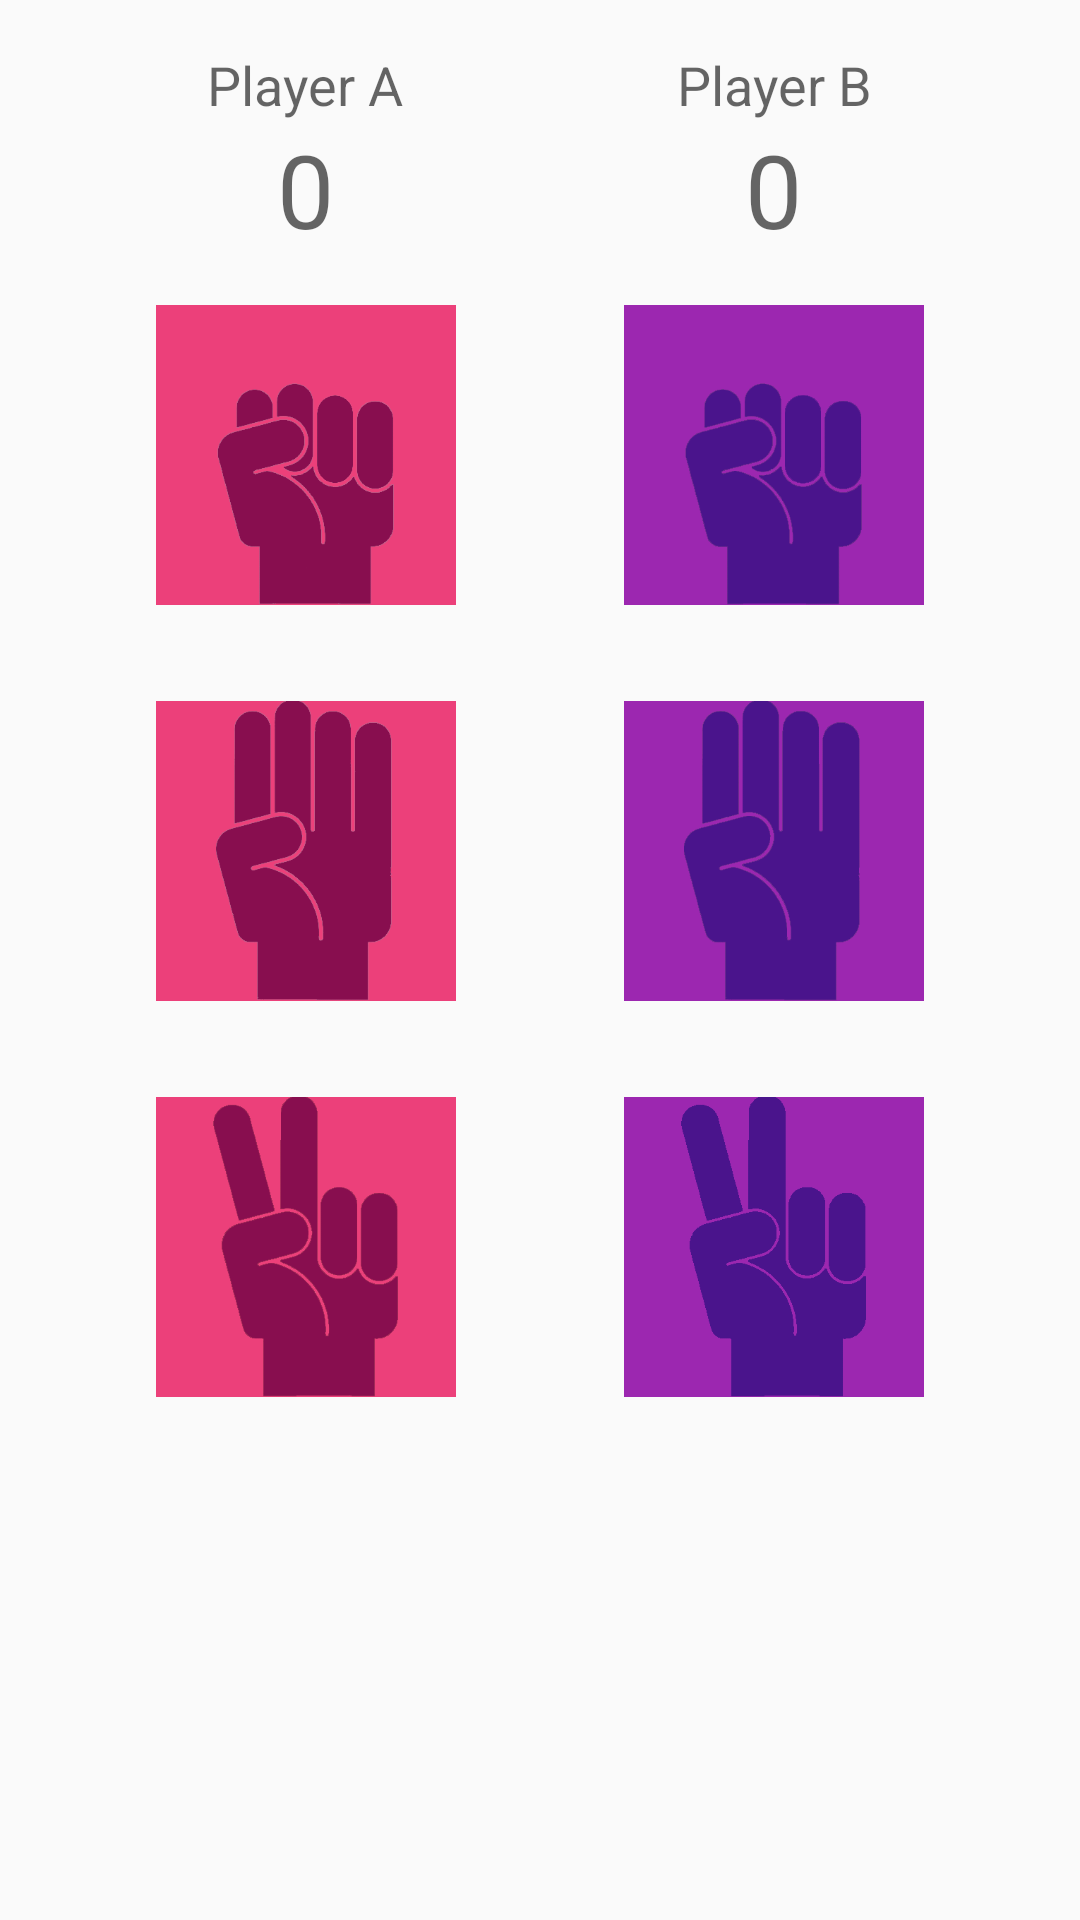

The Android layout XML behind this screen, and the referenced resources:
<!-- AndroidManifest.xml: application theme AppTheme -->
<!-- res/layout/content_play.xml -->
<?xml version="1.0" encoding="utf-8"?>
<androidx.constraintlayout.widget.ConstraintLayout xmlns:android="http://schemas.android.com/apk/res/android"
    xmlns:app="http://schemas.android.com/apk/res-auto"
    xmlns:tools="http://schemas.android.com/tools"
    android:layout_width="match_parent"
    android:layout_height="match_parent"
    app:layout_behavior="@string/appbar_scrolling_view_behavior"
    tools:context=".PlayActivity"
    tools:showIn="@layout/activity_play">

    <LinearLayout
        android:layout_width="0dp"
        android:layout_height="0dp"
        android:orientation="horizontal"
        app:layout_constraintBottom_toBottomOf="parent"
        app:layout_constraintEnd_toEndOf="parent"
        app:layout_constraintStart_toStartOf="parent"
        app:layout_constraintTop_toTopOf="parent">

        <LinearLayout
            android:id="@+id/layoutA"
            android:layout_width="match_parent"
            android:layout_height="match_parent"
            android:layout_weight="1"
            android:orientation="vertical"
            android:paddingLeft="24dp"
            android:theme="@style/PlayTheme">

            <TextView
                android:id="@+id/playerAName"
                android:layout_width="wrap_content"
                android:layout_height="wrap_content"
                android:layout_marginTop="16dp"
                android:text="Player A"
                android:textAppearance="@style/TextAppearance.AppCompat.Medium" />

            <TextView
                android:id="@+id/score_a"
                android:layout_width="wrap_content"
                android:layout_height="wrap_content"
                android:text="0"
                android:textAppearance="@style/TextAppearance.AppCompat.Display1" />

            <ImageView
                android:id="@+id/rockA"
                android:layout_width="100dp"
                android:layout_height="100dp"
                android:layout_margin="16dp"
                android:src="@drawable/rock_a" />

            <ImageView
                android:id="@+id/paperA"
                android:layout_width="100dp"
                android:layout_height="100dp"
                android:layout_margin="16dp"
                android:src="@drawable/paper_a" />

            <ImageView
                android:id="@+id/scissorA"
                android:layout_width="100dp"
                android:layout_height="100dp"
                android:layout_margin="16dp"
                android:src="@drawable/scissor_a" />

        </LinearLayout>

        <LinearLayout
            android:id="@+id/layoutB"
            android:layout_width="match_parent"
            android:layout_height="match_parent"
            android:layout_weight="1"
            android:orientation="vertical"
            android:paddingRight="24dp"
            android:theme="@style/PlayTheme">

            <TextView
                android:id="@+id/playerBName"
                android:layout_width="wrap_content"
                android:layout_height="wrap_content"
                android:layout_marginTop="16dp"
                android:text="Player B"
                android:textAppearance="@style/TextAppearance.AppCompat.Medium" />

            <TextView
                android:id="@+id/score_b"
                android:layout_width="wrap_content"
                android:layout_height="wrap_content"
                android:text="0"
                android:textAppearance="@style/TextAppearance.AppCompat.Display1" />

            <ImageView
                android:id="@+id/rockB"
                android:layout_width="100dp"
                android:layout_height="100dp"
                android:layout_margin="16dp"
                android:src="@drawable/rock_b" />

            <ImageView
                android:id="@+id/paperB"
                android:layout_width="100dp"
                android:layout_height="100dp"
                android:layout_margin="16dp"
                android:src="@drawable/paper_b" />

            <ImageView
                android:id="@+id/scissorB"
                android:layout_width="100dp"
                android:layout_height="100dp"
                android:layout_margin="16dp"
                android:src="@drawable/scissor_b" />

        </LinearLayout>

    </LinearLayout>
</androidx.constraintlayout.widget.ConstraintLayout>
<!-- res/layout/activity_play.xml (included above) -->
<?xml version="1.0" encoding="utf-8"?>
<androidx.coordinatorlayout.widget.CoordinatorLayout xmlns:android="http://schemas.android.com/apk/res/android"
    xmlns:app="http://schemas.android.com/apk/res-auto"
    xmlns:tools="http://schemas.android.com/tools"
    android:layout_width="match_parent"
    android:layout_height="match_parent"
    tools:context=".PlayActivity">

    <com.google.android.material.appbar.AppBarLayout
        android:layout_width="match_parent"
        android:layout_height="wrap_content"
        android:theme="@style/AppTheme.AppBarOverlay">

        <androidx.appcompat.widget.Toolbar
            android:id="@+id/toolbar"
            android:layout_width="match_parent"
            android:layout_height="?attr/actionBarSize"
            android:background="?attr/colorPrimary"
            app:popupTheme="@style/AppTheme.PopupOverlay" />

    </com.google.android.material.appbar.AppBarLayout>

    <include layout="@layout/content_play" />

    <com.google.android.material.floatingactionbutton.FloatingActionButton
        android:id="@+id/fab"
        android:layout_width="wrap_content"
        android:layout_height="wrap_content"
        android:layout_gravity="bottom|end"
        android:layout_margin="@dimen/fab_margin"
        app:srcCompat="@drawable/ic_refresh_white_24dp" />

</androidx.coordinatorlayout.widget.CoordinatorLayout>
<!-- resources referenced by this layout -->
<resources>
  <!-- drawable paper_a: png bitmap (drawable, 12174 bytes) -->
  <!-- drawable paper_b: png bitmap (drawable, 10224 bytes) -->
  <!-- drawable rock_a: png bitmap (drawable, 13377 bytes) -->
  <!-- drawable rock_b: png bitmap (drawable, 11653 bytes) -->
  <!-- drawable scissor_a: png bitmap (drawable, 12659 bytes) -->
  <!-- drawable scissor_b: png bitmap (drawable, 5517 bytes) -->
  <style name="AppTheme.AppBarOverlay" parent="ThemeOverlay.AppCompat.Dark.ActionBar" />
  <style name="AppTheme.PopupOverlay" parent="ThemeOverlay.AppCompat.Light" />
  <style name="PlayTheme" parent="AppTheme">
          <item name="android:gravity">center_horizontal</item>
      </style>
  <style name="AppTheme" parent="Theme.AppCompat.Light.DarkActionBar">
          
          <item name="colorPrimary">@color/colorPrimary</item>
          <item name="colorPrimaryDark">@color/colorPrimaryDark</item>
          <item name="colorAccent">@color/colorAccent</item>
      </style>
  <!-- not gathered from this repository: default colours our renderer supplied (Android Studio template values) -->
  <color name="colorPrimary">#FF6200EE</color>
  <color name="colorPrimaryDark">#FF3700B3</color>
  <color name="colorAccent">#FF03DAC5</color>
</resources>
